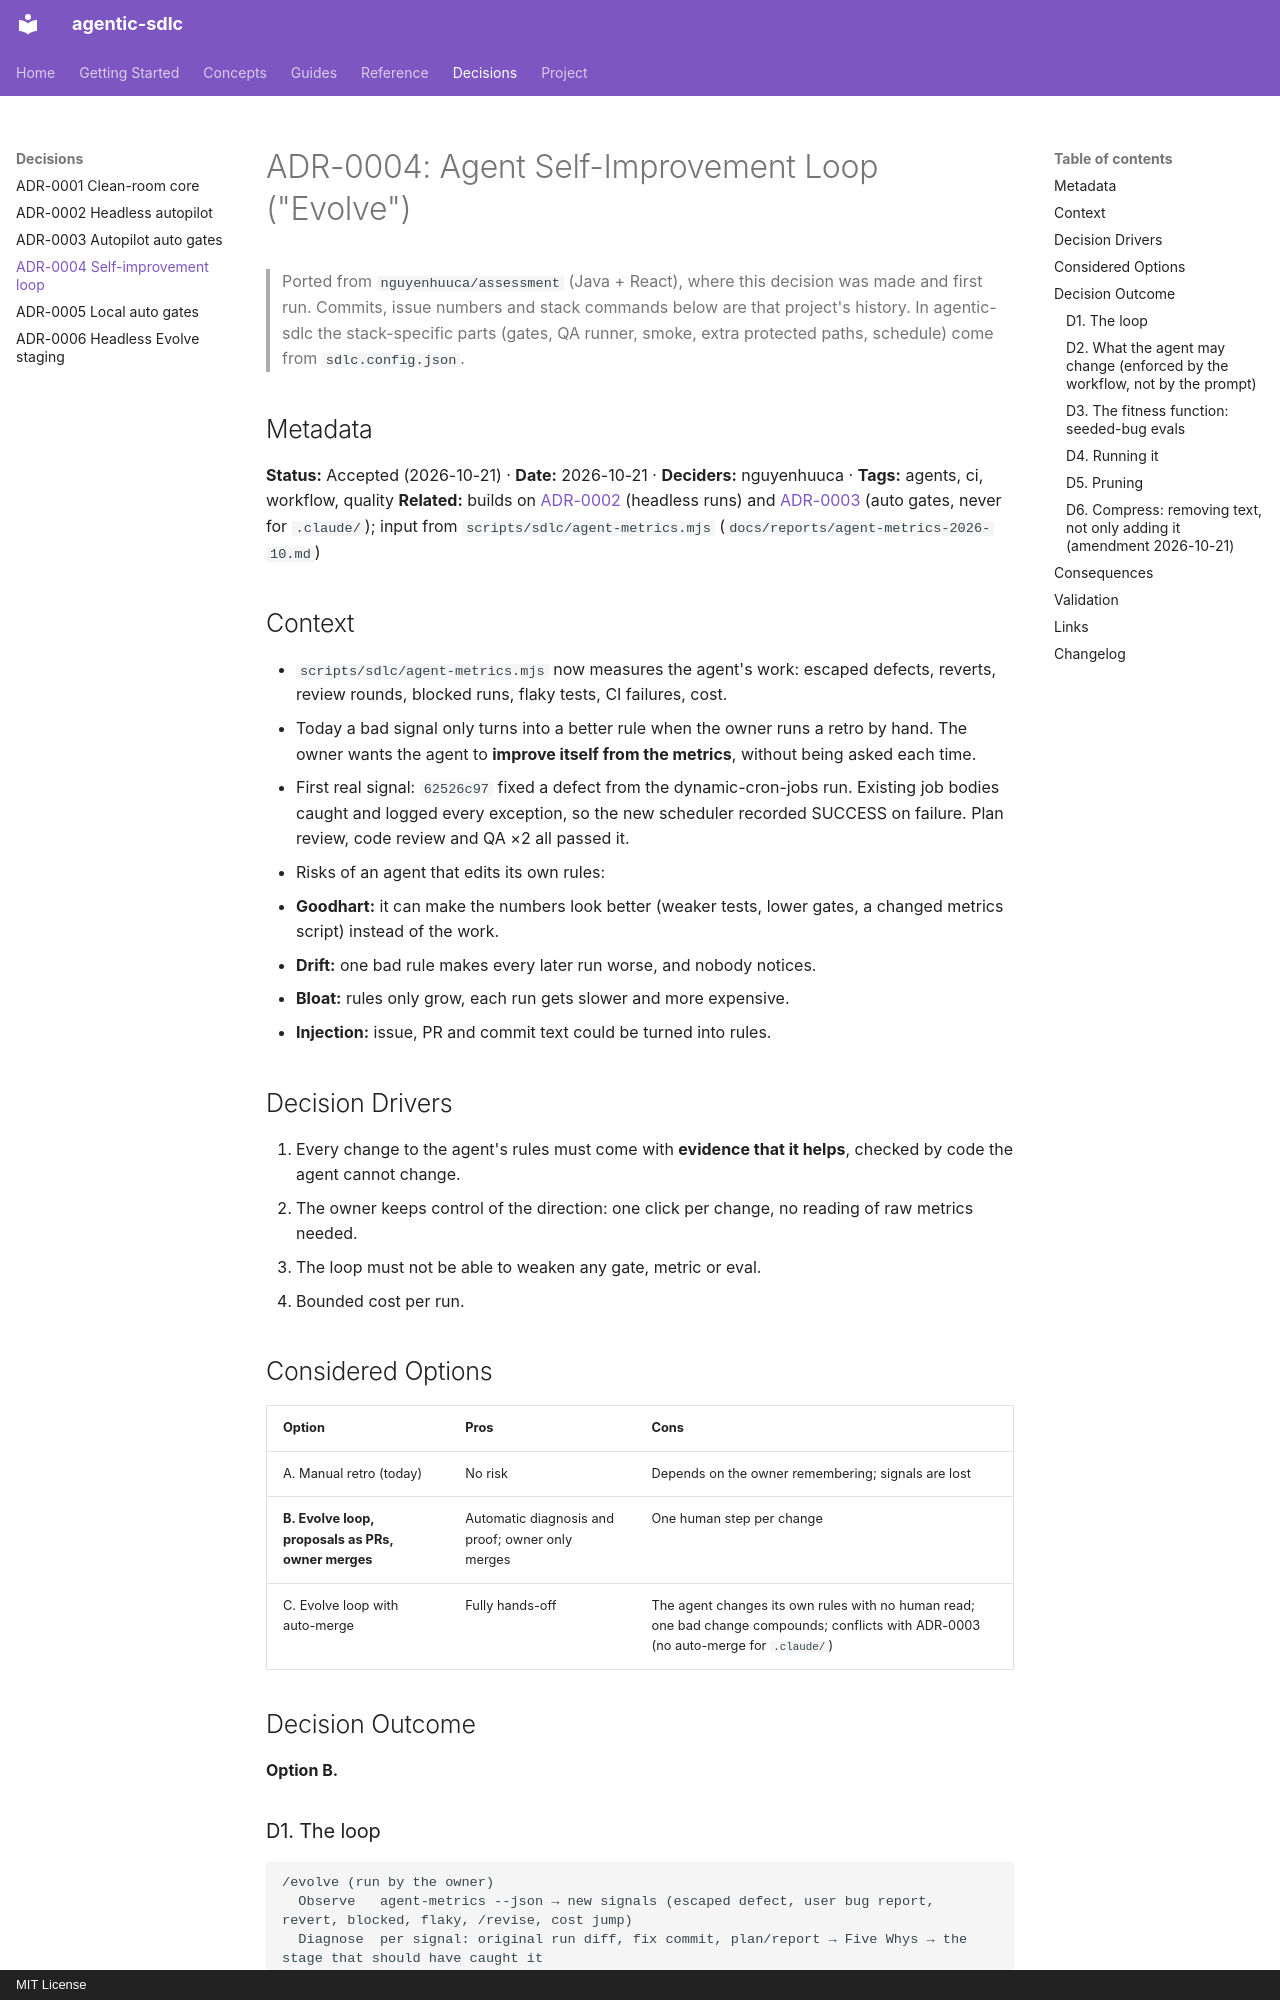

repository: nguyenhuuca/agentic-sdlc · page: adr/0004-agent-self-improvement-loop/index.html · generator: mkdocs · copyright: MIT License

# ADR-0004: Agent Self-Improvement Loop ("Evolve")

> Ported from `nguyenhuuca/assessment` (Java + React), where this decision was made and first run. Commits, issue numbers and stack commands below are that project's history. In agentic-sdlc the stack-specific parts (gates, QA runner, smoke, extra protected paths, schedule) come from `sdlc.config.json`.

## Metadata

**Status:** Accepted (2026-10-21) · **Date:** 2026-10-21 · **Deciders:** nguyenhuuca · **Tags:** agents, ci, workflow, quality
**Related:** builds on [ADR-0002](0002-headless-autopilot.md) (headless runs) and [ADR-0003](0003-autopilot-auto-gates.md) (auto gates, never for `.claude/`); input from `scripts/sdlc/agent-metrics.mjs` (`docs/reports/agent-metrics-2026-10.md`)

## Context

- `scripts/sdlc/agent-metrics.mjs` now measures the agent's work: escaped defects, reverts, review rounds, blocked runs, flaky tests, CI failures, cost.
- Today a bad signal only turns into a better rule when the owner runs a retro by hand. The owner wants the agent to **improve itself from the metrics**, without being asked each time.
- First real signal: `62526c97` fixed a defect from the dynamic-cron-jobs run. Existing job bodies caught and logged every exception, so the new scheduler recorded SUCCESS on failure. Plan review, code review and QA ×2 all passed it.
- Risks of an agent that edits its own rules:
  - **Goodhart:** it can make the numbers look better (weaker tests, lower gates, a changed metrics script) instead of the work.
  - **Drift:** one bad rule makes every later run worse, and nobody notices.
  - **Bloat:** rules only grow, each run gets slower and more expensive.
  - **Injection:** issue, PR and commit text could be turned into rules.

## Decision Drivers

1. Every change to the agent's rules must come with **evidence that it helps**, checked by code the agent cannot change.
2. The owner keeps control of the direction: one click per change, no reading of raw metrics needed.
3. The loop must not be able to weaken any gate, metric or eval.
4. Bounded cost per run.

## Considered Options

| Option | Pros | Cons |
|---|---|---|
| A. Manual retro (today) | No risk | Depends on the owner remembering; signals are lost |
| **B. Evolve loop, proposals as PRs, owner merges** | Automatic diagnosis and proof; owner only merges | One human step per change |
| C. Evolve loop with auto-merge | Fully hands-off | The agent changes its own rules with no human read; one bad change compounds; conflicts with ADR-0003 (no auto-merge for `.claude/`) |

## Decision Outcome

**Option B.**

### D1. The loop

```
/evolve (run by the owner)
  Observe   agent-metrics --json → new signals (escaped defect, user bug report, revert, blocked, flaky, /revise, cost jump)
  Diagnose  per signal: original run diff, fix commit, plan/report → Five Whys → the stage that should have caught it
  Propose   one small change at that stage, on branch evolve/<date>-<signal>
  Prove     deterministic eval (D3)
  Ship      PR "Evolve: <signal>" with the Five Whys and the eval table → owner merges or closes
  Re-measure next month's metrics; a later run may propose removing a rule that no longer earns its place (D5)
```

- At most **3 signals per run**; the rest wait for the next run.
- Signal ids are stable (`defect:<fix sha>`, `revert:<sha>`, `blocked:<run id>`, …). A signal that already has an `evolve` PR or issue (open, merged or closed) is skipped, so a change the owner rejected is not proposed again. The state lives in GitHub, not in commits to `main`.
